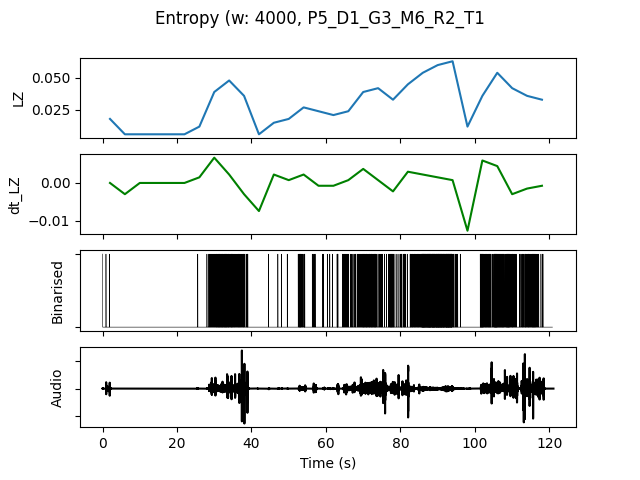

The file beside this chart, header and first rows:
, t0, LZ, dt_LZ, IOI, nCounts
0.0, 0.0, 0.01795, 0.0, 5333, 3
4.0, 4.0, 0.005983, -0.002991, 0.0, 0
8.0, 8.0, 0.005983, 0.0, 0.0, 0
12.0, 12.0, 0.005983, 0.0, 0.0, 0
16.0, 16.0, 0.005983, 0.0, 0.0, 0
20.0, 20.0, 0.005983, 0.0, 0.0, 0
24.0, 24.0, 0.01197, 0.001496, 16000, 1
28.0, 28.0, 0.03889, 0.006731, 888.9, 18
32.0, 32.0, 0.04786, 0.002244, 727.3, 22
36.0, 36.0, 0.0359, -0.002991, 1143, 14
40.0, 40.0, 0.005983, -0.007479, 0.0, 0
44.0, 44.0, 0.01496, 0.002244, 8000, 2
48.0, 48.0, 0.01795, 0.0007479, 8000, 2
52.0, 52.0, 0.02692, 0.002244, 1455, 11
56.0, 56.0, 0.02393, -0.0007479, 2667, 6
60.0, 60.0, 0.02094, -0.0007479, 2667, 6
64.0, 64.0, 0.02393, 0.0007479, 1333, 12
68.0, 68.0, 0.03889, 0.003739, 888.9, 18
72.0, 72.0, 0.04188, 0.0007479, 1000, 16
76.0, 76.0, 0.03291, -0.002244, 1231, 13
80.0, 80.0, 0.04487, 0.002991, 1000, 16
84.0, 84.0, 0.05385, 0.002244, 444.4, 36
88.0, 88.0, 0.05983, 0.001496, 326.5, 49
92.0, 92.0, 0.06282, 0.0007479, 484.8, 33
96.0, 96.0, 0.01197, -0.01271, 16000, 1
100.0, 100.0, 0.0359, 0.005983, 888.9, 18
104.0, 104.0, 0.05385, 0.004487, 592.6, 27
108.0, 108.0, 0.04188, -0.002991, 842.1, 19
112.0, 112.0, 0.0359, -0.001496, 888.9, 18
116.0, 116.0, 0.03291, -0.0007479, 1600, 10
